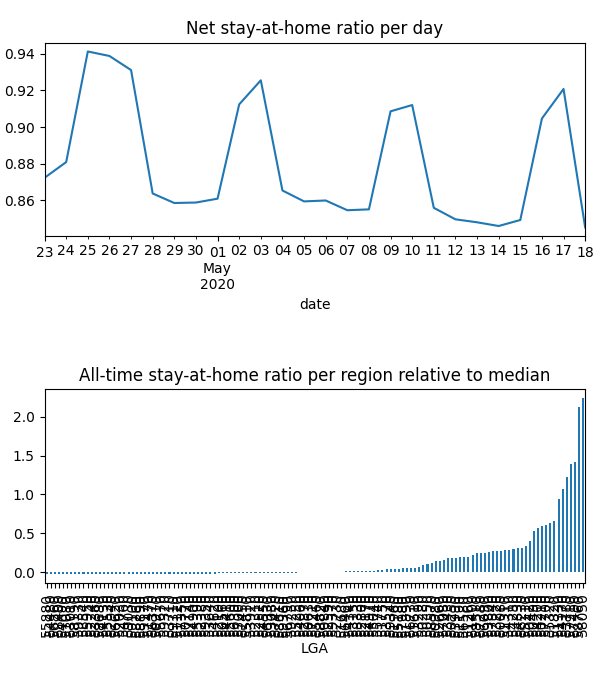

The file beside this chart, header and first rows:
date, LGA, km, stay, weight, visit
2020-04-23, 50080, 20.67, 0.9655, 0.0118, 0.001229
2020-04-23, 50210, 23.37, 0.8447, 0.02737, 0.03637
2020-04-23, 50250, 19.61, 0.8964, 0.008397, 0.001205
2020-04-23, 50280, 16.23, 0.9903, 0.004551, 0.0002895
2020-04-23, 50350, 26.8, 0.8415, 0.005747, 0.00801
2020-04-23, 50420, 26.8, 0.8415, 0.01923, 0.02681
2020-04-23, 50490, 23.8, 0.8479, 0.02509, 0.03261
2020-04-23, 50560, , 1.0, 0.0002512, 0.0
2020-04-23, 50630, 16.44, 0.6992, 0.001297, 0.0001355
2020-04-23, 50770, , 1.0, 0.0002147, 0.0
2020-04-23, 50840, , 1.0, 0.001092, 0.0
2020-04-23, 50910, , 1.0, 0.0002047, 0.0
2020-04-23, 50980, 100.3, 0.9988, 0.006299, 0.0002175
2020-04-23, 51080, , 1.0, 2.9816984622069716e-06, 0.0
2020-04-23, 51120, , 1.0, 0.0002123, 0.0
2020-04-23, 51190, 22.52, 0.9908, 0.008205, 0.0006452
2020-04-23, 51260, 31.75, 0.9739, 0.008937, 0.000641
2020-04-23, 51310, 20.77, 0.8382, 0.01415, 0.02063
2020-04-23, 51330, 22.01, 0.8515, 0.04371, 0.05647
2020-04-23, 51400, 23.43, 0.9934, 0.009455, 0.0008956
2020-04-23, 51470, , 1.0, 0.0001651, 0.0
2020-04-23, 51610, 17.13, 0.8951, 0.003317, 0.003014
2020-04-23, 51680, 33.06, 0.9386, 0.001236, 0.0006103
2020-04-23, 51750, 22.38, 0.8266, 0.002543, 0.00385
2020-04-23, 51820, 22.52, 0.8426, 0.0311, 0.04158
2020-04-23, 51890, 18.9, 0.9248, 0.00297, 0.0003536
2020-04-23, 51960, 18.48, 0.8713, 0.003107, 0.003733
2020-04-23, 52030, , 1.0, 0.0001014, 0.0
2020-04-23, 52100, , 1.0, 0.0002769, 0.0
2020-04-23, 52170, 22.38, 0.8266, 0.001979, 0.002997
2020-04-23, 52240, , 1.0, 6.577435023679331e-05, 0.0
2020-04-23, 52310, , 1.0, 0.0004038, 0.0
2020-04-23, 52380, , 1.0, 0.0001842, 1.912663751101821e-05
2020-04-23, 52450, , 1.0, 0.0002688, 0.0
2020-04-23, 52520, , 1.0, 0.0004636, 0.0
2020-04-23, 52590, 23.72, 0.9675, 0.001234, 0.0
2020-04-23, 52660, 22.48, 0.9403, 0.006687, 0.003456
2020-04-23, 52730, 48.06, 0.9568, 0.001246, 0.0002999
2020-04-23, 52800, 37.24, 0.9307, 0.001537, 0.0
2020-04-23, 52870, , 1.0, 0.0009146, 5.700064327922994e-05
2020-04-23, 52940, , 1.0, 0.0001016, 0.0
2020-04-23, 53010, , 1.0, 1.5058371757057293e-05, 0.0
2020-04-23, 53080, , 1.0, 0.0004555, 0.0
2020-04-23, 53150, 22.38, 0.8266, 0.001612, 0.00244
2020-04-23, 53220, 18.01, 0.8516, 0.01345, 0.001136
2020-04-23, 53290, , 1.0, 0.003763, 0.0
2020-04-23, 53430, 22.38, 0.8266, 0.009763, 0.01478
2020-04-23, 53570, 37.23, 0.9907, 0.002279, 0.000576
2020-04-23, 53640, , 1.0, 0.000278, 0.0
2020-04-23, 53710, 16.64, 0.9992, 0.0002183, 1.7230192000819045e-06
2020-04-23, 53780, 22.02, 0.8512, 0.05661, 0.07211
2020-04-23, 53800, 17.13, 0.9127, 0.01174, 0.003121
2020-04-23, 53920, , 1.0, 0.0003391, 0.0
2020-04-23, 53990, 20.61, 0.9248, 0.008925, 0.003751
2020-04-23, 54060, , 1.0, 0.0008709, 0.0
2020-04-23, 54130, , 1.0, 8.123565866527888e-05, 0.0
2020-04-23, 54170, 22.45, 0.8585, 0.0491, 0.05953
2020-04-23, 54200, 22.42, 0.8444, 0.02656, 0.03479
2020-04-23, 54280, 18.57, 0.8243, 0.01443, 0.003569
2020-04-23, 54310, 24.21, 0.9582, 0.01257, 0.0005399
... 3,294 more rows
